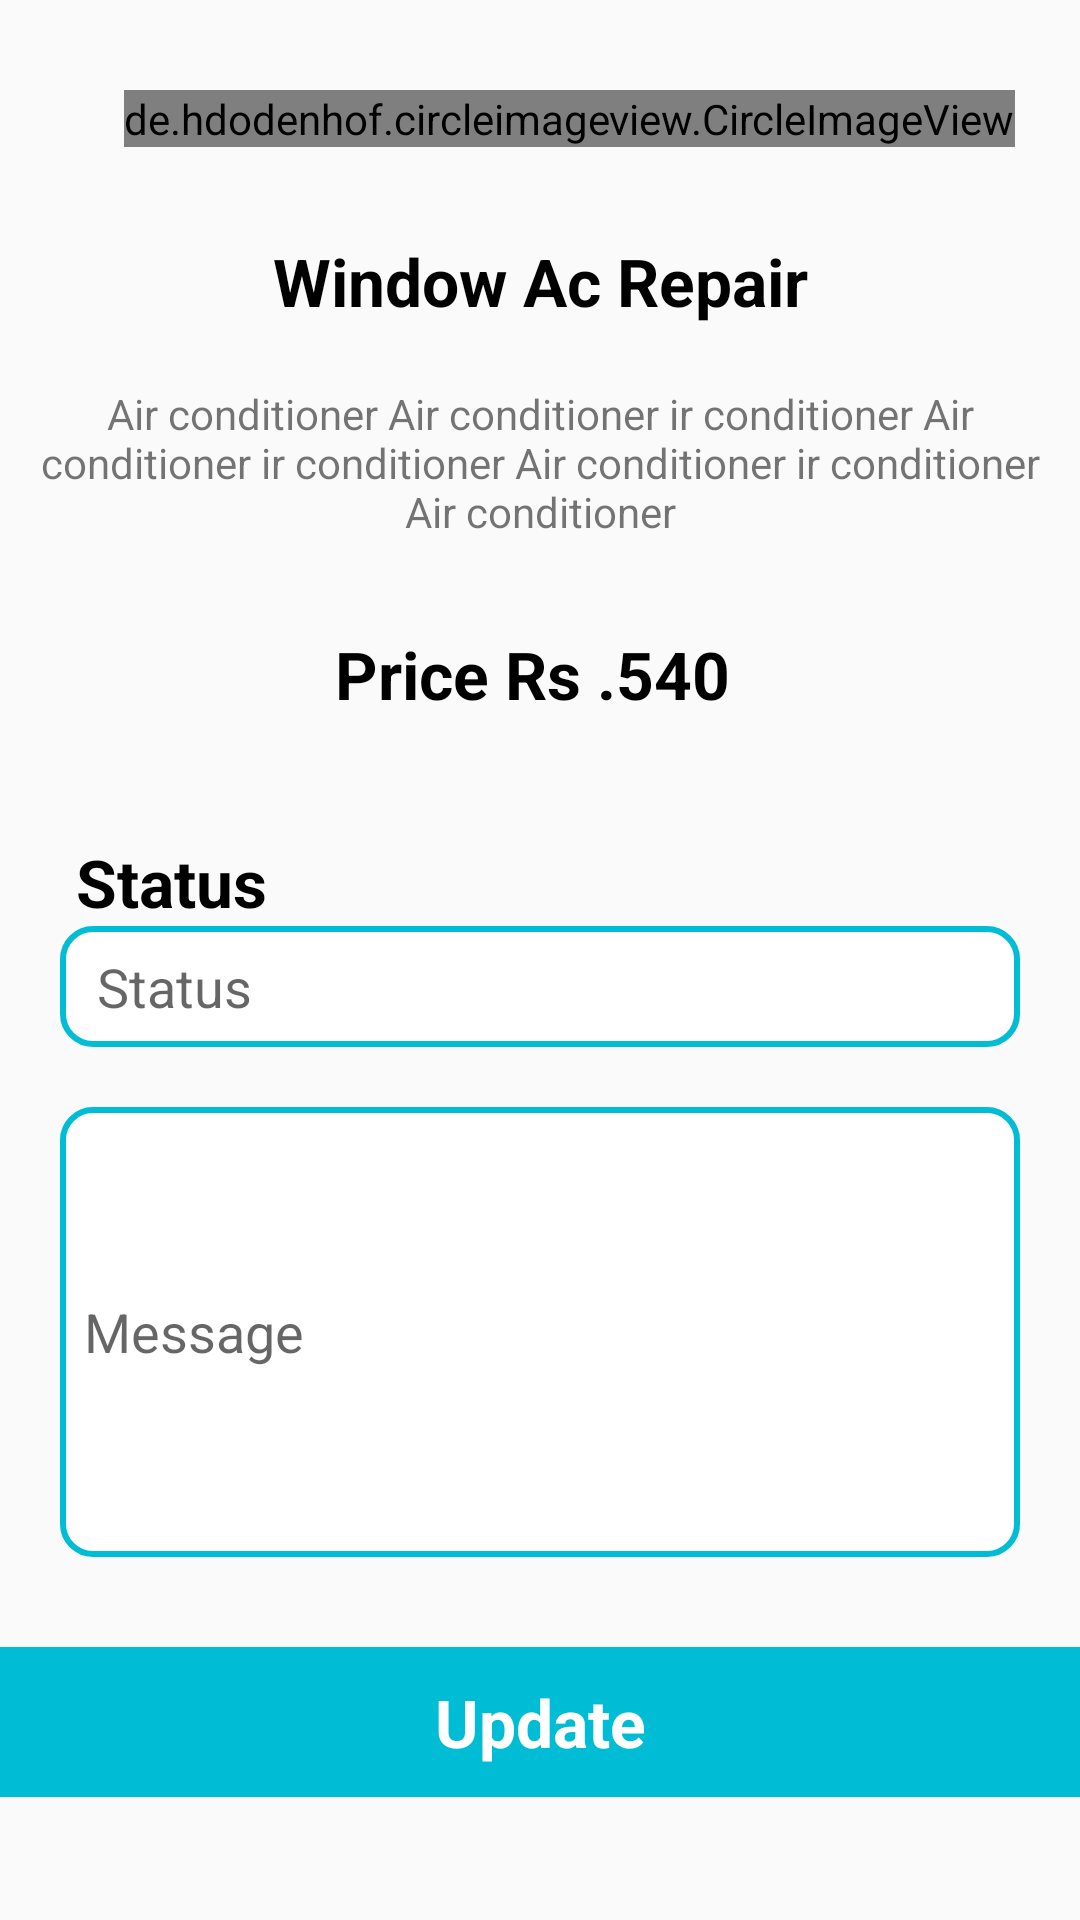

Layout XML and referenced resources for this Android screen:
<!-- AndroidManifest.xml: application theme AppTheme -->
<!-- res/layout/fragment_tablayout_updateservice.xml -->
<?xml version="1.0" encoding="utf-8"?>
<LinearLayout
    xmlns:android="http://schemas.android.com/apk/res/android"
    android:layout_width="match_parent"
    android:orientation="vertical"
    android:layout_height="match_parent">

    <de.hdodenhof.circleimageview.CircleImageView
        android:layout_marginTop="30dp"
        android:id="@+id/imageviewup"
        android:layout_width="wrap_content"
        android:layout_height="wrap_content"
        android:layout_marginLeft="10dp"
        android:layout_gravity="center"
        android:src="@mipmap/ic_launcher" />

    <TextView
        android:id="@+id/windowacrepairup"
        android:layout_marginTop="30dp"
        android:layout_width="match_parent"
        android:textStyle="bold"
        android:textSize="22dp"
        android:gravity="center"
        android:layout_marginStart="10dp"
        android:layout_marginEnd="10dp"
        android:text="Window Ac Repair"
        android:textColor="#000"
        android:layout_height="wrap_content"/>
    <TextView
        android:id="@+id/textviewup"
        android:layout_width="match_parent"
        android:layout_marginStart="10dp"
        android:layout_marginEnd="10dp"
        android:gravity="center"
        android:layout_marginTop="20dp"

        android:text="Air conditioner Air conditioner ir conditioner Air conditioner ir conditioner Air conditioner ir conditioner Air conditioner"
        android:layout_height="wrap_content"/>


    <TextView
        android:id="@+id/priceup"
        android:layout_marginTop="30dp"
        android:layout_width="match_parent"
        android:textStyle="bold"
        android:textSize="22dp"
        android:gravity="center"
        android:layout_marginStart="10dp"
        android:layout_marginEnd="10dp"
        android:text="Price Rs .540 "
        android:textColor="#000"
        android:layout_height="wrap_content"/>


    <LinearLayout
        android:layout_marginTop="10dp"
        android:layout_width="match_parent"
        android:orientation="vertical"
        android:layout_height="wrap_content">
        <TextView
            android:layout_marginTop="30dp"
            android:layout_width="match_parent"
            android:textStyle="bold"
            android:textSize="22dp"
            android:layout_marginLeft="10dp"

            android:layout_marginStart="20dp"
            android:layout_marginEnd="20dp"
            android:text=" Status "
            android:textColor="#000"
            android:layout_height="wrap_content"/>


        <EditText
            android:id="@+id/statusup"
            android:layout_width="match_parent"
            android:padding="8dp"
            android:layout_marginLeft="20dp"
            android:hint=" Status"
            android:layout_marginRight="20dp"
            android:background="@drawable/logout_button_border"
            android:layout_height="wrap_content"/>

        <EditText
            android:id="@+id/messageup"
            android:layout_marginTop="20dp"
            android:layout_width="match_parent"
            android:padding="8dp"
            android:hint="Message"
            android:layout_marginLeft="20dp"
            android:layout_marginRight="20dp"
            android:background="@drawable/logout_button_border"
            android:layout_height="150dp"/>



        <TextView
            android:layout_marginTop="30dp"
            android:layout_width="match_parent"
            android:textStyle="bold"
            android:textSize="22dp"
            android:gravity="center"
            android:padding="10dp"
            android:layout_gravity="bottom"
            android:background="@color/colorLightBlue"



            android:text=" Update "
            android:id="@+id/buttonupdate"
            android:textColor="#fff"
            android:layout_height="50dp"/>



    </LinearLayout>


</LinearLayout>
<!-- resources referenced by this layout -->
<resources>
  <color name="colorLightBlue">#00BCD4</color>
  <!-- drawable logout_button_border (drawable) -->
  <?xml version="1.0" encoding="utf-8"?>
  <shape xmlns:android="http://schemas.android.com/apk/res/android">
  
  
      <solid android:color="@color/colorWhite" />
      <stroke android:width="2dp"
          android:color="@color/colorLightBlue" />
      <corners android:radius="10dp" />
  
  </shape>
  <style name="AppTheme" parent="Theme.AppCompat.Light.DarkActionBar">
          
          <item name="colorPrimary">@color/colorPrimary</item>
          <item name="colorPrimaryDark">@color/colorPrimaryDark</item>
          <item name="colorAccent">@color/colorAccent</item>
      </style>
  <color name="colorWhite">#FFFFFF</color>
  <color name="colorPrimary">#008577</color>
  <color name="colorPrimaryDark">#00574B</color>
  <color name="colorAccent">#D81B60</color>
</resources>
